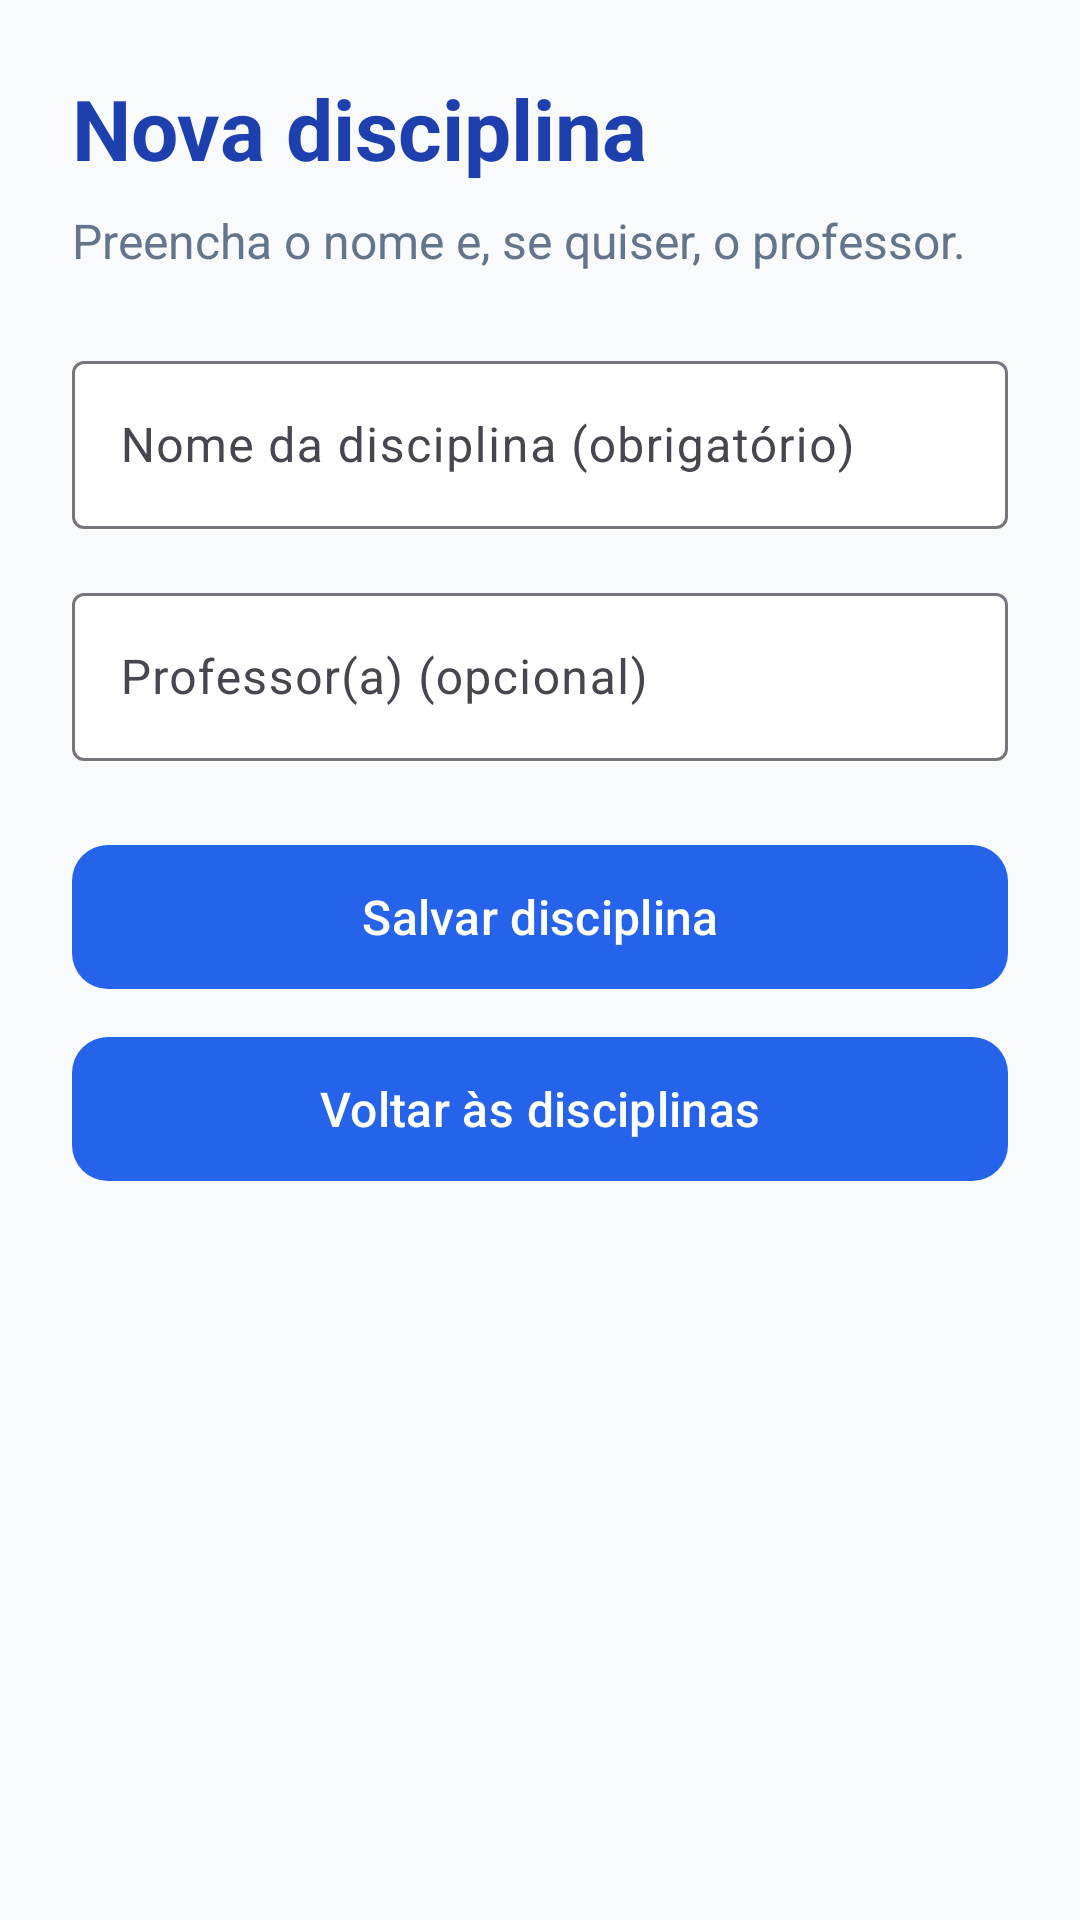

Produce the Android XML layout that renders to this screen, including the resource entries it uses.
<!-- AndroidManifest.xml: application theme Theme.CampusFlow -->
<!-- res/layout/activity_disciplina_form.xml -->
<?xml version="1.0" encoding="utf-8"?>
<ScrollView xmlns:android="http://schemas.android.com/apk/res/android"
    xmlns:app="http://schemas.android.com/apk/res-auto"
    xmlns:tools="http://schemas.android.com/tools"
    android:id="@+id/main"
    android:layout_width="match_parent"
    android:layout_height="match_parent"
    android:background="@color/cf_background"
    android:fillViewport="true"
    tools:context=".DisciplinaFormActivity">

    <LinearLayout
        android:layout_width="match_parent"
        android:layout_height="wrap_content"
        android:orientation="vertical"
        android:padding="24dp">

        <TextView
            android:id="@+id/txtTituloDisciplina"
            android:layout_width="match_parent"
            android:layout_height="wrap_content"
            android:text="@string/discipline_form_title"
            android:textColor="@color/cf_blue_dark"
            android:textSize="28sp"
            android:textStyle="bold" />

        <TextView
            android:layout_width="match_parent"
            android:layout_height="wrap_content"
            android:layout_marginTop="8dp"
            android:text="@string/discipline_form_description"
            android:textColor="@color/cf_text_secondary"
            android:textSize="16sp" />

        <com.google.android.material.textfield.TextInputLayout
            android:id="@+id/inputNomeDisciplina"
            android:layout_width="match_parent"
            android:layout_height="wrap_content"
            android:layout_marginTop="24dp"
            android:hint="@string/discipline_name_hint"
            app:boxBackgroundColor="@color/cf_white"
            app:boxBackgroundMode="outline"
            app:hintTextColor="@color/cf_blue_dark">

            <com.google.android.material.textfield.TextInputEditText
                android:id="@+id/edtNomeDisciplina"
                android:saveEnabled="false"
                android:layout_width="match_parent"
                android:layout_height="wrap_content"
                android:minHeight="56dp"
                android:inputType="textCapSentences"
                android:imeOptions="actionNext"
                android:importantForAutofill="no"
                android:singleLine="true"
                android:textColor="@color/cf_text_primary"
                android:textColorHint="@color/cf_text_secondary" />
        </com.google.android.material.textfield.TextInputLayout>

        <com.google.android.material.textfield.TextInputLayout
            android:layout_width="match_parent"
            android:layout_height="wrap_content"
            android:layout_marginTop="16dp"
            android:hint="@string/discipline_teacher_hint"
            app:boxBackgroundColor="@color/cf_white"
            app:boxBackgroundMode="outline"
            app:hintTextColor="@color/cf_blue_dark">

            <com.google.android.material.textfield.TextInputEditText
                android:id="@+id/edtProfessorDisciplina"
                android:saveEnabled="false"
                android:layout_width="match_parent"
                android:layout_height="wrap_content"
                android:minHeight="56dp"
                android:inputType="textCapWords"
                android:importantForAutofill="no"
                android:singleLine="true"
                android:textColor="@color/cf_text_primary"
                android:textColorHint="@color/cf_text_secondary" />
        </com.google.android.material.textfield.TextInputLayout>

        <com.google.android.material.button.MaterialButton
            android:id="@+id/btnSalvarDisciplina"
            android:layout_width="match_parent"
            android:layout_height="wrap_content"
            android:layout_marginTop="24dp"
            android:minHeight="56dp"
            android:text="@string/discipline_save"
            android:textAllCaps="false"
            android:textColor="@color/cf_white"
            android:textSize="16sp"
            app:backgroundTint="@color/cf_blue"
            app:cornerRadius="12dp" />

        <TextView
            android:id="@+id/txtErroSalvar"
            android:layout_width="match_parent"
            android:layout_height="wrap_content"
            android:layout_marginTop="8dp"
            android:accessibilityLiveRegion="polite"
            android:text="@string/discipline_save_error"
            android:textColor="@color/cf_text_primary"
            android:textSize="16sp"
            android:visibility="gone" />

        <com.google.android.material.button.MaterialButton
            android:id="@+id/btnVoltarDisciplinas"
            android:layout_width="match_parent"
            android:layout_height="wrap_content"
            android:layout_marginTop="8dp"
            android:minHeight="56dp"
            android:text="@string/discipline_form_back"
            android:textAllCaps="false"
            android:textColor="@color/cf_white"
            android:textSize="16sp"
            app:backgroundTint="@color/cf_blue"
            app:cornerRadius="12dp" />
        <com.google.android.material.button.MaterialButton
            android:id="@+id/btnExcluirDisciplina"
            style="?attr/materialButtonOutlinedStyle"
            android:layout_width="match_parent"
            android:layout_height="wrap_content"
            android:layout_marginTop="16dp"
            android:minHeight="56dp"
            android:text="@string/discipline_delete"
            android:textAllCaps="false"
            android:textColor="@color/cf_delete"
            android:textSize="16sp"
            android:visibility="gone"
            app:strokeColor="@color/cf_delete"
            app:cornerRadius="12dp" />
    </LinearLayout>
</ScrollView>
<!-- resources referenced by this layout -->
<resources>
  <color name="cf_background">#F8FAFC</color>
  <color name="cf_blue">#2563EB</color>
  <color name="cf_blue_dark">#1E40AF</color>
  <color name="cf_delete">#B91C1C</color>
  <color name="cf_text_primary">#0F172A</color>
  <color name="cf_text_secondary">#64748B</color>
  <color name="cf_white">#FFFFFF</color>
  <string name="discipline_delete">Excluir disciplina</string>
  <string name="discipline_form_back">Voltar às disciplinas</string>
  <string name="discipline_form_description">Preencha o nome e, se quiser, o professor.</string>
  <string name="discipline_form_title">Nova disciplina</string>
  <string name="discipline_name_hint">Nome da disciplina (obrigatório)</string>
  <string name="discipline_save">Salvar disciplina</string>
  <string name="discipline_save_error">Não foi possível salvar. Os campos foram mantidos. Tente novamente.</string>
  <string name="discipline_teacher_hint">Professor(a) (opcional)</string>
  <style name="Theme.CampusFlow" parent="Base.Theme.CampusFlow" />
  <style name="Base.Theme.CampusFlow" parent="Theme.Material3.DayNight.NoActionBar">
          
          
      </style>
</resources>
